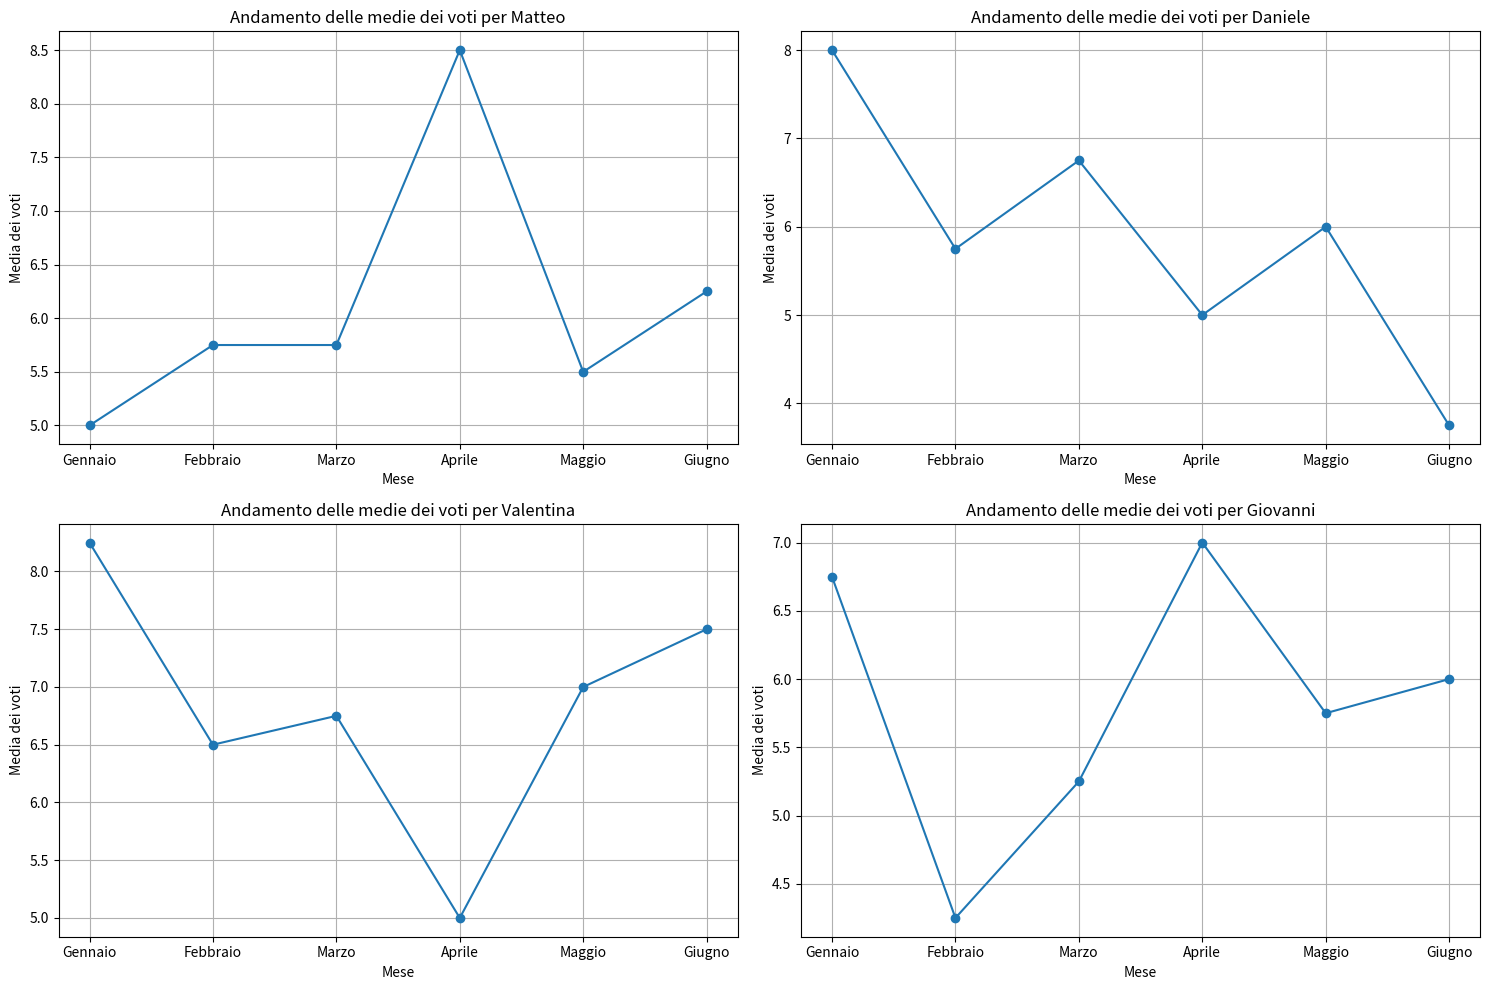
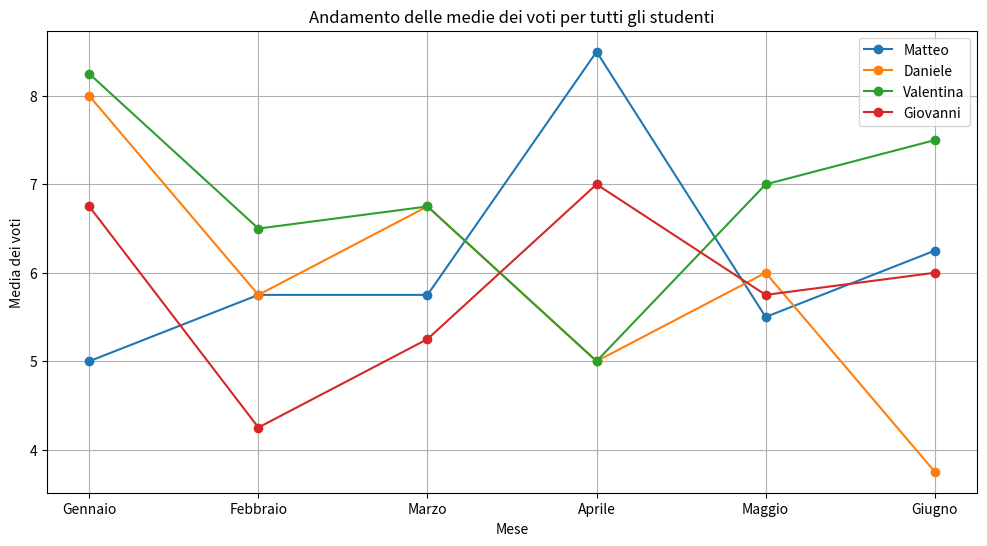

Python code for these plots, in order:
"""
Create un programma che crea un dataframe sulla base dell'input dell'utente contenente 4 studenti e i loro voti mensili 
per sei mesi di studio in 4 materie.
Il programma ci restituirà:
-Un grafico contenente 4 grafici più piccoli, uno per ogni studente, con andamento delle medie dei voti per ogni mese;
-Un altro grafico che racchiude tutti gli andamenti di tutti gli studenti
"""

import numpy as np
import pandas as pd
import matplotlib.pyplot as plt
import random

def genera_valori():

    studenti = ["Matteo", "Daniele", "Valentina", "Giovanni"]
    materie = ["Italiano", "Matematica", "Geografia", "Storia"]
    voti = {studente: {materia: np.random.randint(2, 11, 6) for materia in materie} for studente in studenti}
    return voti

def crea_dataset(voti):

    mesi = ["Gennaio", "Febbraio", "Marzo", "Aprile", "Maggio", "Giugno"]
    data = []
    for studente, materie in voti.items():
        for materia, voti_mensili in materie.items():
            data.append([studente, materia] + list(voti_mensili))
    colonne = ["Studente", "Materia"] + mesi
    df = pd.DataFrame(data, columns=colonne)
    print("DataFrame Iniziale: \n", df, "\n")
    return df

def grafici(df):

    mesi = ["Gennaio", "Febbraio", "Marzo", "Aprile", "Maggio", "Giugno"]
    studenti = df["Studente"].unique()

    fig, axs = plt.subplots(2, 2, figsize=(15, 10))
    for i, studente in enumerate(studenti):
        ax = axs[i // 2, i % 2]
        dati_studente = df[df["Studente"] == studente].iloc[:, 2:].mean()
        ax.plot(mesi, dati_studente, marker='o')
        ax.set_title(f'Andamento delle medie dei voti per {studente}')
        ax.set_xlabel('Mese')
        ax.set_ylabel('Media dei voti')
        ax.grid(True)

    plt.tight_layout()
    plt.show()

    plt.figure(figsize=(12, 6))
    for studente in studenti:
        dati_studente = df[df["Studente"] == studente].iloc[:, 2:].mean()
        plt.plot(mesi, dati_studente, marker='o', label=studente)

    plt.title('Andamento delle medie dei voti per tutti gli studenti')
    plt.xlabel('Mese')
    plt.ylabel('Media dei voti')
    plt.legend()
    plt.grid(True)
    plt.show()


voti = genera_valori()
df = crea_dataset(voti)
grafici(df)


    
